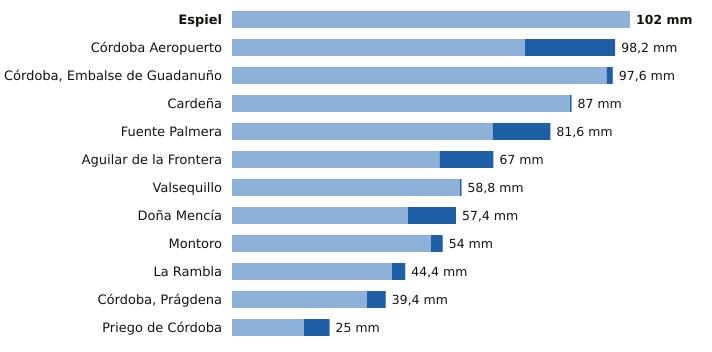

The table this chart was drawn from, first rows:
estacion, provincia, indicativo, mm_6_dias_anteriores, mm_hoy, mm_7_dias, horas_de_hoy
Espiel, Córdoba, 5459X, 102.0, 0.0, 102.0, 20
Córdoba Aeropuerto, Córdoba, 5402, 75.1, 23.1, 98.2, 21
Córdoba, Embalse de Guadanuño, Córdoba, 5394X, 96.0, 1.6, 97.6, 21
Cardeña, Córdoba, 5346X, 86.6, 0.4, 87.0, 20
Fuente Palmera, Córdoba, 5470, 66.8, 14.8, 81.6, 20
Aguilar de la Frontera, Córdoba, 5624X, 53.2, 13.8, 67.0, 20
Valsequillo, Córdoba, 4263X, 58.4, 0.4, 58.8, 20
Doña Mencía, Córdoba, 5427X, 45.1, 12.3, 57.4, 21
Montoro, Córdoba, 5361X, 51.0, 3.0, 54.0, 20
La Rambla, Córdoba, 5625X, 41.0, 3.4, 44.4, 20
Córdoba, Prágdena, Córdoba, 5429X, 34.6, 4.8, 39.4, 20
Priego de Córdoba, Córdoba, 5412X, 18.4, 6.6, 25.0, 21
